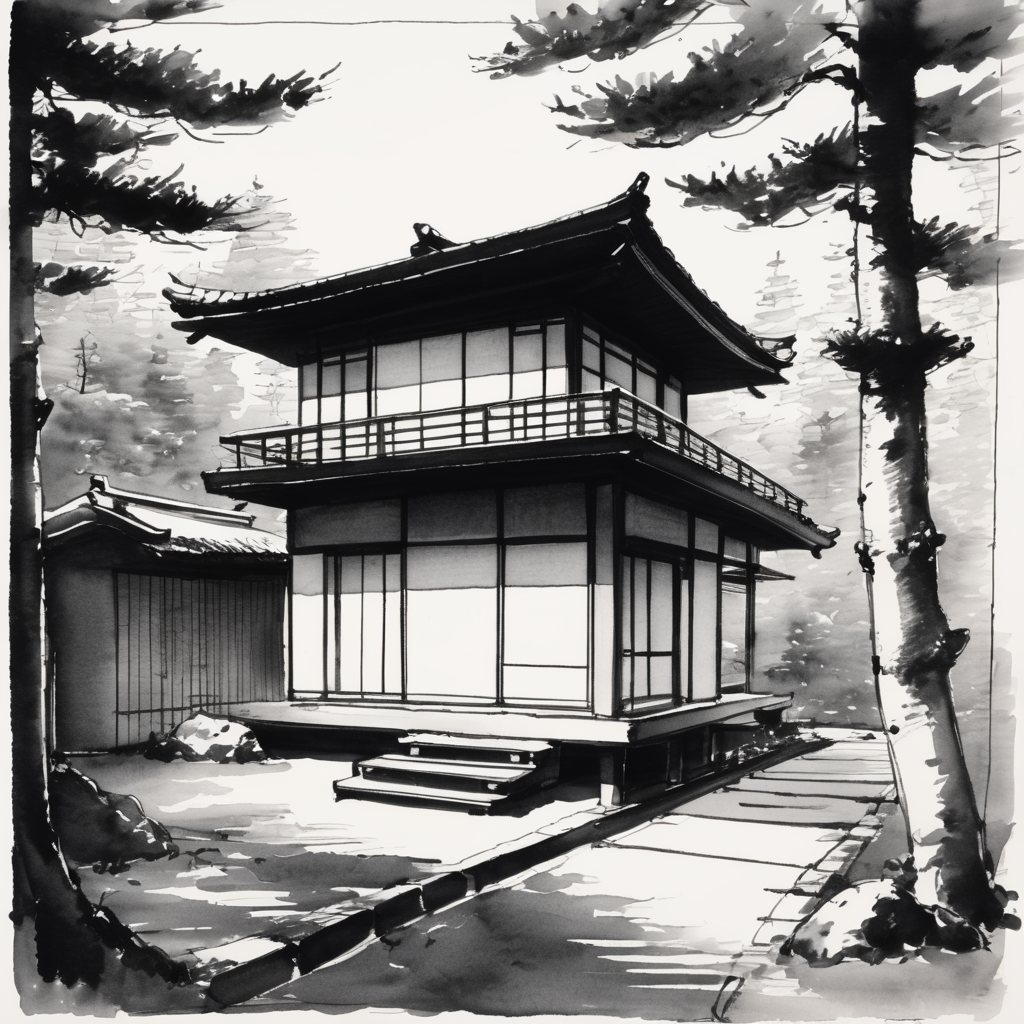
Generation parameters embedded in this image by AUTOMATIC1111 Stable Diffusion web UI or a fork of it (Forge, ...) (PNG 'parameters' text chunk):
Japanese Ink Drawing, photo of a small cozy modern house, great view, sunshine, ink drawing, inkwash, Japanese Ink Drawing
Negative prompt: ugly, deformed, noisy, blurry, low contrast, colorful, vibrant
Steps: 20, Sampler: DPM++ 2M SDE Karras, CFG scale: 7, Seed: 2961052946, Size: 1024x1024, Model hash: 0f1b80cfe8, Model: dreamshaperXL10_alpha2Xl10, Style Selector Enabled: True, Style Selector Randomize: False, Style Selector Style: base, Version: v1.5.1-2-g4844bacd